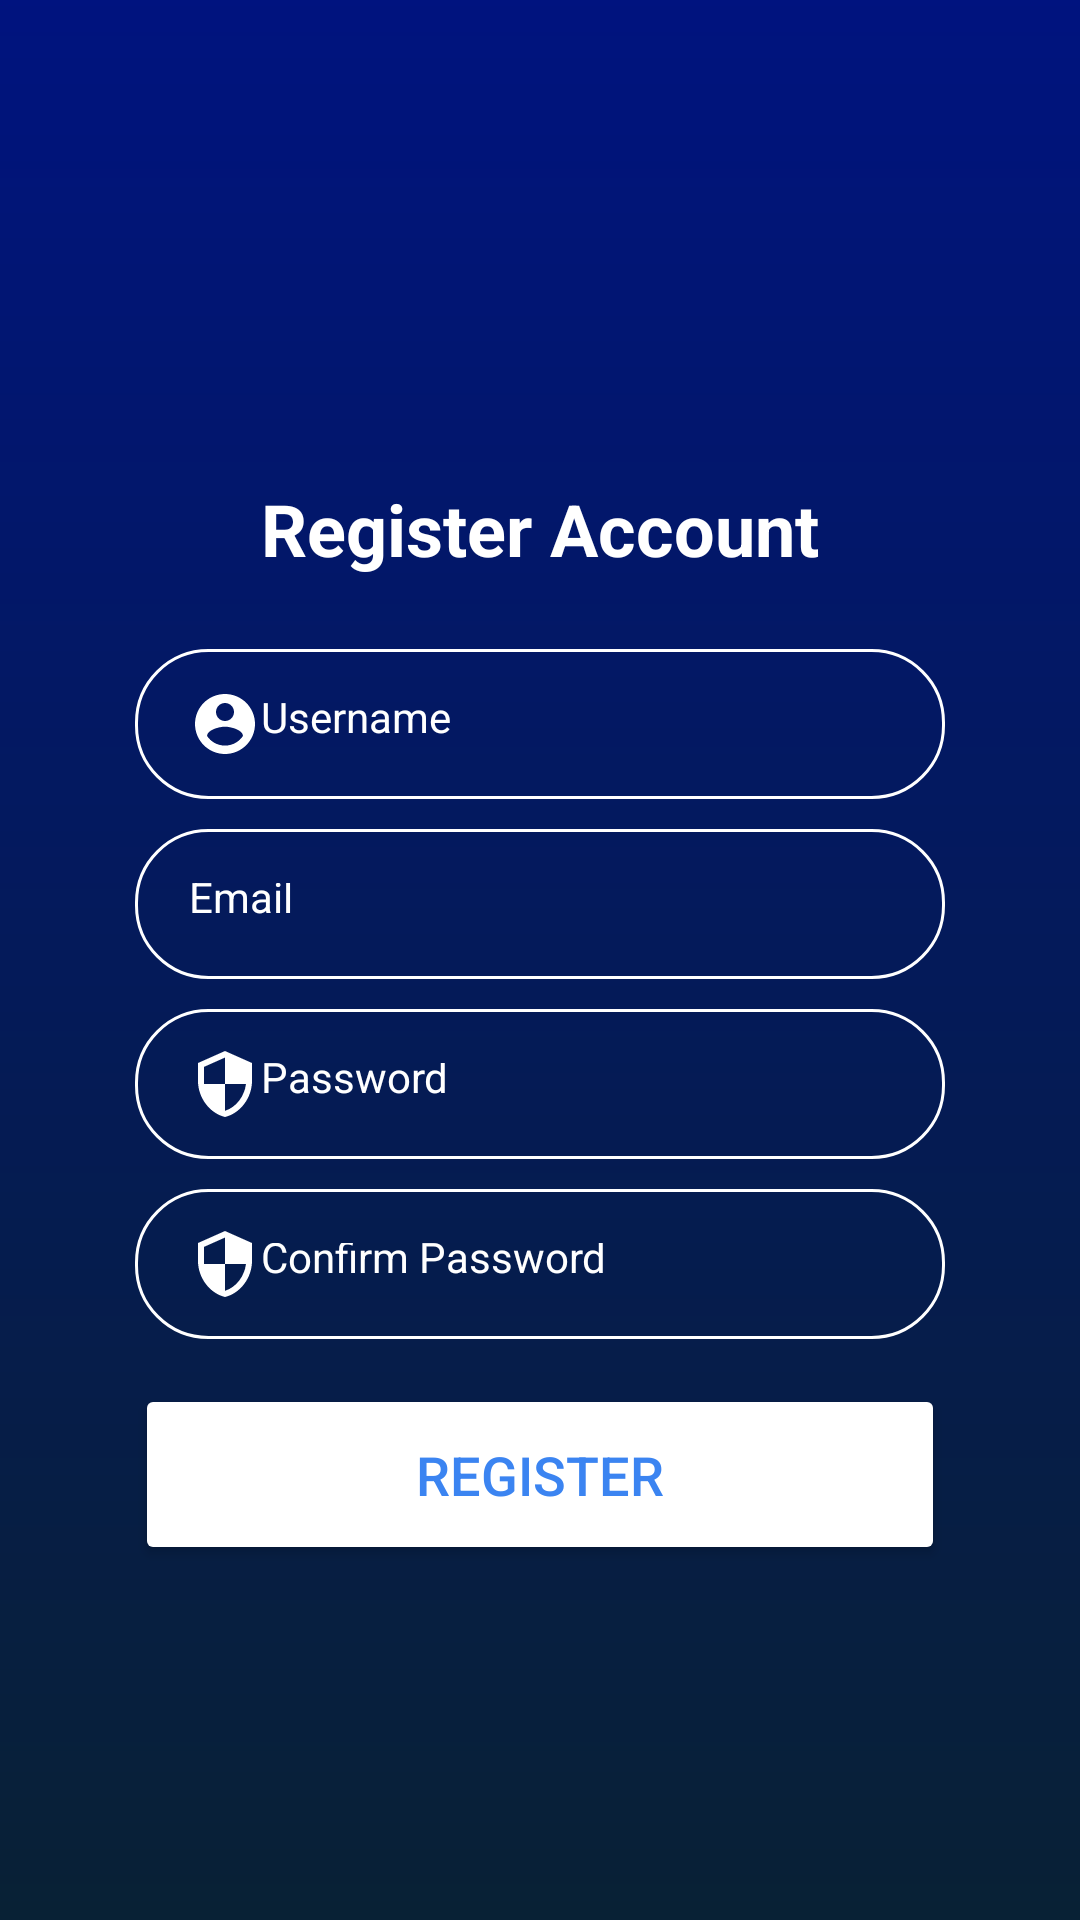

Produce the Android XML layout that renders to this screen, including the resource entries it uses.
<!-- AndroidManifest.xml: application theme Base.Theme.Videoteca -->
<!-- res/layout/activity_register.xml -->
<?xml version="1.0" encoding="utf-8"?>
<RelativeLayout xmlns:android="http://schemas.android.com/apk/res/android"
    xmlns:app="http://schemas.android.com/apk/res-auto"
    xmlns:tools="http://schemas.android.com/tools"
    android:id="@+id/main"
    android:layout_width="match_parent"
    android:layout_height="match_parent">

    
    <ImageView
        android:layout_width="match_parent"
        android:layout_height="match_parent"
        android:scaleType="centerCrop"
        android:src="@drawable/login_background" />

    
    <View
        android:layout_width="match_parent"
        android:layout_height="match_parent"
        android:background="#80000000" /> 


    <LinearLayout
        android:layout_width="match_parent"
        android:layout_height="wrap_content"
        android:layout_marginTop="120dp"
        android:gravity="center"
        android:orientation="vertical">

        <TextView
            android:layout_width="wrap_content"
            android:layout_height="wrap_content"
            android:text="Register Account"
            android:layout_marginTop="40dp"
            android:textColor="@color/white"
            android:textColorHint="@color/white"
            android:textSize="24sp"
            android:textStyle="bold"
            android:layout_gravity="center"
            android:paddingBottom="24dp"/>

        <EditText
            android:id="@+id/username"
            android:layout_width="270dp"
            android:layout_height="50dp"
            android:padding="18dp"
            android:drawableLeft="@drawable/icon_account_circle"
            android:textColor="@color/white"
            android:textColorHint="@color/white"
            android:background="@drawable/rounded_corner"
            android:textSize="14dp"
            android:hint="Username"/>


        <EditText
            android:id="@+id/editTextEmail"
            android:layout_width="270dp"
            android:layout_height="50dp"
            android:textColor="@color/white"
            android:textColorHint="@color/white"
            android:padding="18dp"
            android:layout_marginTop="10dp"
            android:drawableLeft="@drawable/baseline_email_24"
            android:background="@drawable/rounded_corner"
            android:textSize="14dp"
            android:hint="Email"
            android:inputType="textEmailAddress" />

        <EditText
            android:id="@+id/editTextPassword"
            android:layout_width="270dp"
            android:layout_height="50dp"
            android:textColor="@color/white"
            android:layout_marginTop="10dp"
            android:drawableLeft="@drawable/baseline_security_24"
            android:textColorHint="@color/white"
            android:background="@drawable/rounded_corner"
            android:padding="18dp"
            android:textSize="14dp"
            android:hint="Password"
            android:inputType="textPassword" />

        <EditText
            android:id="@+id/editTextConfirmPassword"
            android:layout_width="270dp"
            android:layout_height="50dp"
            android:textColor="@color/white"
            android:layout_marginTop="10dp"
            android:drawableLeft="@drawable/baseline_security_24"
            android:textColorHint="@color/white"
            android:background="@drawable/rounded_corner"
            android:padding="18dp"
            android:textSize="14dp"
            android:hint="Confirm Password"
            android:inputType="textPassword" />

        <Button
            android:layout_width="270dp"
            android:layout_height="wrap_content"
            android:text="Register"
            android:backgroundTint="@color/white"
            android:textColor="#3B84F1"
            android:padding="18dp"
            android:layout_marginTop="15dp"
            android:textSize="18sp"
            android:id="@+id/register_btn"/>

    </LinearLayout>

</RelativeLayout>
<!-- resources referenced by this layout -->
<resources>
  <color name="white">#FFFFFFFF</color>
  <!-- drawable baseline_security_24 (drawable) -->
  <vector xmlns:android="http://schemas.android.com/apk/res/android" android:height="24dp"  android:viewportHeight="24" android:viewportWidth="24" android:width="24dp">
        
      <path android:fillColor="@android:color/white" android:pathData="M12,1L3,5v6c0,5.55 3.84,10.74 9,12 5.16,-1.26 9,-6.45 9,-12L21,5l-9,-4zM12,11.99h7c-0.53,4.12 -3.28,7.79 -7,8.94L12,12L5,12L5,6.3l7,-3.11v8.8z"/>
      
  </vector>
  <!-- drawable icon_account_circle (drawable) -->
  <vector xmlns:android="http://schemas.android.com/apk/res/android" android:height="24dp"  android:viewportHeight="24" android:viewportWidth="24" android:width="24dp">
        
      <path android:fillColor="@android:color/white" android:pathData="M12,2C6.48,2 2,6.48 2,12s4.48,10 10,10 10,-4.48 10,-10S17.52,2 12,2zM12,5c1.66,0 3,1.34 3,3s-1.34,3 -3,3 -3,-1.34 -3,-3 1.34,-3 3,-3zM12,19.2c-2.5,0 -4.71,-1.28 -6,-3.22 0.03,-1.99 4,-3.08 6,-3.08 1.99,0 5.97,1.09 6,3.08 -1.29,1.94 -3.5,3.22 -6,3.22z"/>
      
  </vector>
  <!-- drawable login_background: jpg bitmap (drawable, 216339 bytes) -->
  <!-- drawable rounded_corner (drawable) -->
  <?xml version="1.0" encoding="utf-8"?>
  <shape xmlns:tools="http://schemas.android.com/tools"
      xmlns:android="http://schemas.android.com/apk/res/android"
      android:shape="rectangle">
      <corners android:radius="24dp"/>
      <stroke android:width="1dip" android:color="@color/white"/>
  
  </shape>
  <style name="Base.Theme.Videoteca" parent="Theme.Material3.DayNight.NoActionBar">
          <item name="colorPrimary">@color/darkGray</item> --&gt;
      </style>
  <color name="darkGray">#222</color>
</resources>
